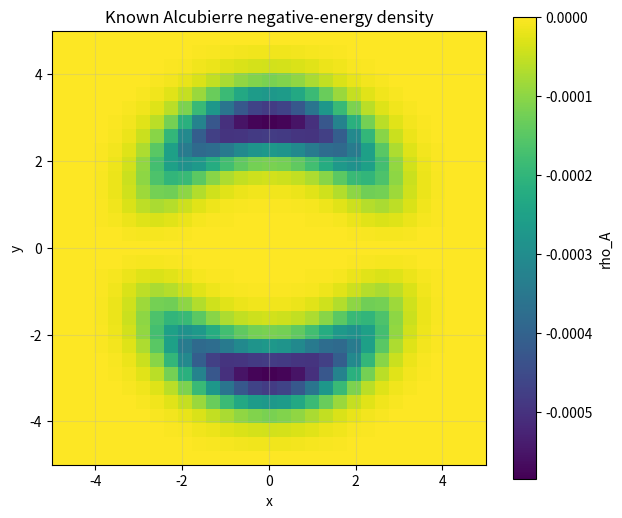
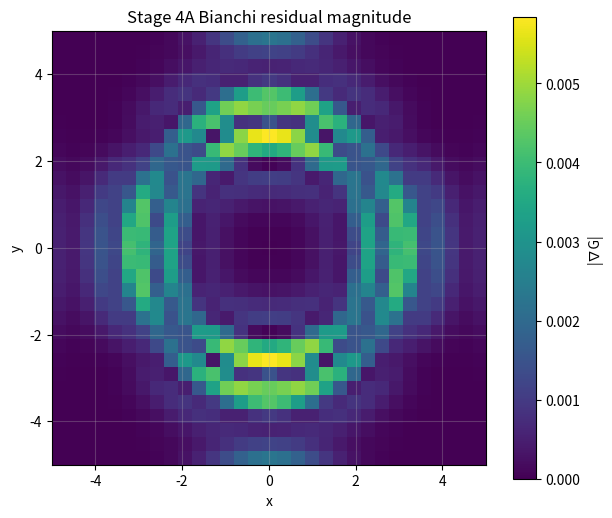
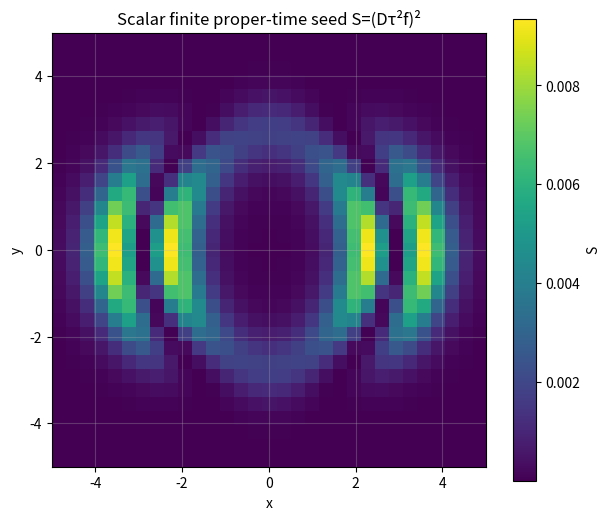
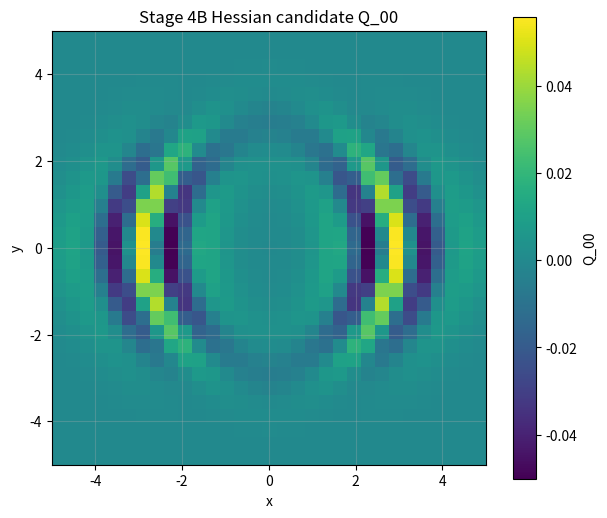
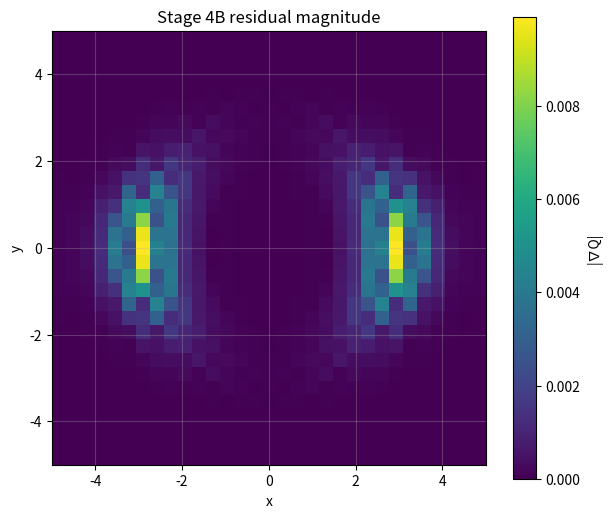
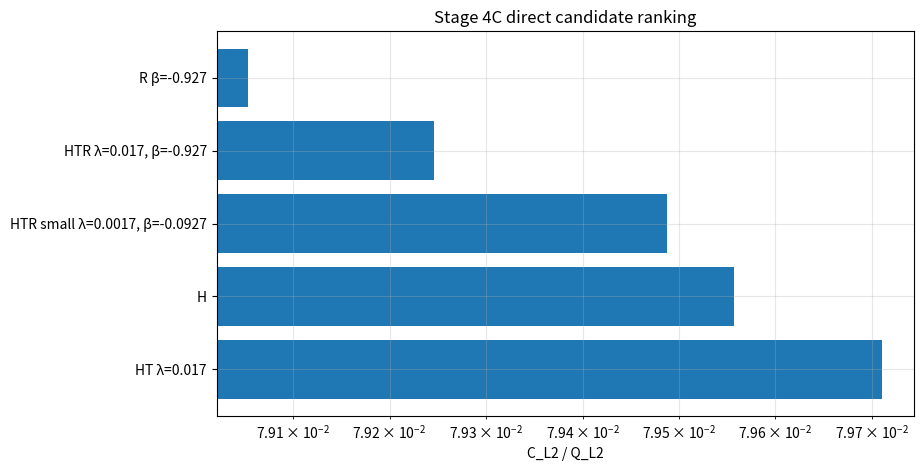

Write the Python code that produced these figures, in order.
import numpy as np
import pandas as pd
import matplotlib.pyplot as plt

try:
    from scipy.optimize import least_squares
    SCIPY_AVAILABLE = True
except Exception:
    SCIPY_AVAILABLE = False

plt.rcParams["figure.figsize"] = (8, 5)
plt.rcParams["axes.grid"] = True
plt.rcParams["grid.alpha"] = 0.3

print("NumPy:", np.__version__)
print("Pandas:", pd.__version__)
print("SciPy available:", SCIPY_AVAILABLE)

DIM = 3               # 3 = 2+1 reduced geometry; 4 = full 3+1 geometry
N = 31                # grid points per dimension
R_BUBBLE = 3.0
SIGMA = 1.0
V_S = 0.5
EXTENT = 5.0
T_EXTENT = 0.4
DELTA_TAU = 0.04
INTERIOR_CROP = 3

def alcubierre_shape(rs: np.ndarray, R: float, sigma: float) -> np.ndarray:
    return (np.tanh(sigma * (rs + R)) - np.tanh(sigma * (rs - R))) / (2.0 * np.tanh(sigma * R))


def make_coordinates(dim: int, N: int, extent: float, t_extent: float):
    if dim == 3:
        coords = [np.linspace(-t_extent, t_extent, N), np.linspace(-extent, extent, N), np.linspace(-extent, extent, N)]
    elif dim == 4:
        coords = [np.linspace(-t_extent, t_extent, N), np.linspace(-extent, extent, N), np.linspace(-extent, extent, N), np.linspace(-extent, extent, N)]
    else:
        raise ValueError("dim must be 3 or 4")
    spacings = [c[1] - c[0] for c in coords]
    return coords, spacings


def compute_rs(mesh, v_s: float, tau_shift: float = 0.0) -> np.ndarray:
    T, X, Y = mesh[0], mesh[1], mesh[2]
    if len(mesh) == 3:
        return np.sqrt((X - v_s * (T + tau_shift))**2 + Y**2)
    Z = mesh[3]
    return np.sqrt((X - v_s * (T + tau_shift))**2 + Y**2 + Z**2)


def finite_proper_time_seed(mesh, R, sigma, v_s, delta_tau):
    f0 = alcubierre_shape(compute_rs(mesh, v_s, 0.0), R, sigma)
    fm = alcubierre_shape(compute_rs(mesh, v_s, -delta_tau), R, sigma)
    fp = alcubierre_shape(compute_rs(mesh, v_s, +delta_tau), R, sigma)
    D2f = (fp - 2.0 * f0 + fm) / (delta_tau**2)
    S = D2f**2
    return f0, D2f, S

def build_metric(f: np.ndarray, v_s: float, dim: int):
    shape = f.shape
    g = np.zeros((dim, dim) + shape)
    gi = np.zeros_like(g)
    g[0, 0] = -1.0 + v_s**2 * f**2
    g[0, 1] = -v_s * f
    g[1, 0] = -v_s * f
    g[1, 1] = 1.0
    gi[0, 0] = -1.0
    gi[0, 1] = -v_s * f
    gi[1, 0] = -v_s * f
    gi[1, 1] = 1.0 - v_s**2 * f**2
    for a in range(2, dim):
        g[a, a] = 1.0
        gi[a, a] = 1.0
    return g, gi


def metric_derivatives(g, spacings):
    dim = g.shape[0]
    shape = g.shape[2:]
    dg = np.zeros((dim, dim, dim) + shape)
    for a in range(dim):
        for b in range(dim):
            grads = np.gradient(g[a, b], *spacings, edge_order=2)
            for k in range(dim):
                dg[a, b, k] = grads[k]
    return dg


def christoffel_symbols(g, gi, spacings):
    dim = g.shape[0]
    shape = g.shape[2:]
    dg = metric_derivatives(g, spacings)
    Gamma = np.zeros((dim, dim, dim) + shape)
    for a in range(dim):
        for b in range(dim):
            for c in range(dim):
                total = np.zeros(shape)
                for l in range(dim):
                    total += gi[a, l] * (dg[c, l, b] + dg[b, l, c] - dg[b, c, l])
                Gamma[a, b, c] = 0.5 * total
    return Gamma


def ricci_and_einstein(g, gi, Gamma, spacings):
    dim = g.shape[0]
    shape = g.shape[2:]
    dGamma = np.zeros((dim, dim, dim, dim) + shape)
    for a in range(dim):
        for b in range(dim):
            for c in range(dim):
                grads = np.gradient(Gamma[a, b, c], *spacings, edge_order=2)
                for k in range(dim):
                    dGamma[a, b, c, k] = grads[k]
    Ricci = np.zeros((dim, dim) + shape)
    for b in range(dim):
        for c in range(dim):
            total = np.zeros(shape)
            for a in range(dim):
                total += dGamma[a, b, c, a] - dGamma[a, b, a, c]
                for d in range(dim):
                    total += Gamma[a, a, d] * Gamma[d, b, c]
                    total -= Gamma[a, c, d] * Gamma[d, b, a]
            Ricci[b, c] = total
    R_scalar = np.zeros(shape)
    for a in range(dim):
        for b in range(dim):
            R_scalar += gi[a, b] * Ricci[a, b]
    Einstein = np.zeros((dim, dim) + shape)
    for a in range(dim):
        for b in range(dim):
            Einstein[a, b] = Ricci[a, b] - 0.5 * g[a, b] * R_scalar
    return Ricci, R_scalar, Einstein


def mix_tensor_up_down(T_cov, gi):
    dim = T_cov.shape[0]
    Tmix = np.zeros_like(T_cov)
    for a in range(dim):
        for b in range(dim):
            for c in range(dim):
                Tmix[a, b] += gi[a, c] * T_cov[c, b]
    return Tmix


def divergence_mixed(Tmix, Gamma, spacings):
    dim = Tmix.shape[0]
    shape = Tmix.shape[2:]
    C = np.zeros((dim,) + shape)
    for b in range(dim):
        for a in range(dim):
            C[b] += np.gradient(Tmix[a, b], *spacings, edge_order=2)[a]
        for a in range(dim):
            for l in range(dim):
                C[b] += Gamma[a, a, l] * Tmix[l, b]
                C[b] -= Gamma[l, a, b] * Tmix[a, l]
    return C


def l2_norm_tensor(T, crop=3):
    dim = T.shape[0]
    if T.ndim >= 3 and T.shape[1] == dim:
        interior = tuple(slice(crop, -crop) for _ in range(T.ndim - 2))
        return np.sqrt(sum(np.mean(T[a, b][interior]**2) for a in range(dim) for b in range(dim)))
    interior = tuple(slice(crop, -crop) for _ in range(T.ndim - 1))
    return np.sqrt(sum(np.mean(T[a][interior]**2) for a in range(dim)))

def build_geometry(dim=DIM, N=N, R=R_BUBBLE, sigma=SIGMA, v_s=V_S, extent=EXTENT, t_extent=T_EXTENT, delta_tau=DELTA_TAU):
    coords, spacings = make_coordinates(dim, N, extent, t_extent)
    mesh = np.meshgrid(*coords, indexing="ij")
    f0, D2f, S = finite_proper_time_seed(mesh, R, sigma, v_s, delta_tau)
    g, gi = build_metric(f0, v_s, dim)
    Gamma = christoffel_symbols(g, gi, spacings)
    Ricci, R_scalar, Einstein = ricci_and_einstein(g, gi, Gamma, spacings)
    Gmix = mix_tensor_up_down(Einstein, gi)
    divG = divergence_mixed(Gmix, Gamma, spacings)
    if dim == 3:
        dfdy = np.gradient(f0, spacings[2], axis=2, edge_order=2)
        rho_A = -(v_s**2)/(32*np.pi)*dfdy**2
    else:
        dfdy = np.gradient(f0, spacings[2], axis=2, edge_order=2)
        dfdz = np.gradient(f0, spacings[3], axis=3, edge_order=2)
        rho_A = -(v_s**2)/(32*np.pi)*(dfdy**2 + dfdz**2)
    return dict(dim=dim, N=N, coords=coords, spacings=spacings, f=f0, D2f=D2f, S=S, g=g, gi=gi, Gamma=Gamma, Ricci=Ricci, R_scalar=R_scalar, Einstein=Einstein, Gmix=Gmix, divG=divG, rho_A=rho_A, sigma=sigma, v_s=v_s, delta_tau=delta_tau)

geom = build_geometry()
print('Built geometry:', geom['dim'], geom['N'], geom['f'].shape)

G_l2 = l2_norm_tensor(geom["Gmix"], crop=INTERIOR_CROP)
divG_l2 = l2_norm_tensor(geom["divG"], crop=INTERIOR_CROP)
print("||G^a_b||_2 =", G_l2)
print("||nabla_a G^a_b||_2 =", divG_l2)
print("relative Bianchi residual =", divG_l2 / G_l2 if G_l2 > 0 else np.nan)

def central_slice(field, geom):
    coords = geom['coords']
    if geom['dim'] == 3:
        t, x, y = coords
        it0 = np.argmin(np.abs(t))
        return field[it0, :, :], x, y
    t, x, y, z = coords
    it0 = np.argmin(np.abs(t))
    iz0 = np.argmin(np.abs(z))
    return field[it0, :, :, iz0], x, y


def plot_central(field, geom, title, label):
    data, x, y = central_slice(field, geom)
    plt.figure(figsize=(7, 6))
    plt.imshow(data.T, extent=[x[0], x[-1], y[0], y[-1]], origin='lower', aspect='equal')
    plt.colorbar(label=label)
    plt.title(title)
    plt.xlabel('x')
    plt.ylabel('y')
    plt.show()

plot_central(geom['rho_A'], geom, 'Known Alcubierre negative-energy density', 'rho_A')
divG_mag = np.sqrt(sum(geom['divG'][a]**2 for a in range(geom['dim'])))
plot_central(divG_mag, geom, 'Stage 4A Bianchi residual magnitude', '|∇G|')

def scalar_hessian(S, geom):
    dim = geom['dim']
    spacings = geom['spacings']
    Gamma = geom['Gamma']
    gi = geom['gi']
    dS = np.zeros((dim,) + S.shape)
    grads = np.gradient(S, *spacings, edge_order=2)
    for a in range(dim): dS[a] = grads[a]
    ddS = np.zeros((dim, dim) + S.shape)
    for a in range(dim):
        grads_a = np.gradient(dS[a], *spacings, edge_order=2)
        for b in range(dim): ddS[a, b] = grads_a[b]
    Hess = np.zeros((dim, dim) + S.shape)
    for a in range(dim):
        for b in range(dim):
            Hess[a, b] = ddS[a, b]
            for l in range(dim): Hess[a, b] -= Gamma[l, a, b] * dS[l]
    BoxS = np.zeros(S.shape)
    for a in range(dim):
        for b in range(dim): BoxS += gi[a, b] * Hess[a, b]
    gradS_up = np.zeros_like(dS)
    for a in range(dim):
        for b in range(dim): gradS_up[a] += gi[a, b] * dS[b]
    return dS, gradS_up, Hess, BoxS


def make_Q_candidate(geom, candidate='H', lam=0.0, beta=0.0):
    dim = geom['dim']; g = geom['g']; S = geom['S']; Einstein = geom['Einstein']
    dS, gradS_up, Hess, BoxS = scalar_hessian(S, geom)
    Q = np.zeros((dim, dim) + S.shape)
    for a in range(dim):
        for b in range(dim):
            Q[a, b] = Hess[a, b] - g[a, b] * BoxS
            if candidate in ('HT','HTR'): Q[a, b] -= lam * g[a, b] * S
            if candidate in ('R','HTR'): Q[a, b] += beta * S * Einstein[a, b]
    return Q, {'dS': dS, 'gradS_up': gradS_up, 'Hess': Hess, 'BoxS': BoxS}

Q_H, aux_H = make_Q_candidate(geom, candidate='H')
Qmix_H = mix_tensor_up_down(Q_H, geom['gi'])
C_H = divergence_mixed(Qmix_H, geom['Gamma'], geom['spacings'])
Q_l2 = l2_norm_tensor(Qmix_H, crop=INTERIOR_CROP)
C_l2 = l2_norm_tensor(C_H, crop=INTERIOR_CROP)
print('Hessian Q ||Q||:', Q_l2)
print('Hessian Q ||div Q||:', C_l2)
print('C/Q:', C_l2/Q_l2 if Q_l2 > 0 else np.nan)

plot_central(geom['S'], geom, 'Scalar finite proper-time seed S=(Dτ²f)²', 'S')
plot_central(Q_H[0,0], geom, 'Stage 4B Hessian candidate Q_00', 'Q_00')
C_H_mag = np.sqrt(sum(C_H[a]**2 for a in range(geom['dim'])))
plot_central(C_H_mag, geom, 'Stage 4B residual magnitude', '|∇Q|')

def analytic_residual_components(geom, aux):
    dim = geom['dim']; Ricci = geom['Ricci']; Einstein = geom['Einstein']; gradS_up = aux['gradS_up']; dS = aux['dS']
    A = np.zeros_like(dS); B = dS.copy(); D = np.zeros_like(dS)
    for nu in range(dim):
        for lam in range(dim): A[nu] += Ricci[nu, lam] * gradS_up[lam]
    for nu in range(dim):
        for mu in range(dim): D[nu] += Einstein[mu, nu] * gradS_up[mu]
    return A, B, D


def crop_flat_components(fields, crop=3):
    interior = tuple(slice(crop, -crop) for _ in range(fields.ndim - 1))
    return np.concatenate([fields[a][interior].ravel() for a in range(fields.shape[0])])

A, B, D = analytic_residual_components(geom, aux_H)
a = crop_flat_components(A, INTERIOR_CROP); b = crop_flat_components(B, INTERIOR_CROP); d = crop_flat_components(D, INTERIOR_CROP)
M = np.vstack([-b, d]).T
target = -a
params, residuals, rank, svals = np.linalg.lstsq(M, target, rcond=None)
lambda_fit, beta_fit = params
res_fit = a - lambda_fit*b + beta_fit*d
print('lambda_fit =', lambda_fit)
print('beta_fit =', beta_fit)
print('fit residual ratio =', np.sqrt(np.mean(res_fit**2))/np.sqrt(np.mean(a**2)))

candidate_specs = [
    ('H', 0.0, 0.0, 'H'),
    ('HT', lambda_fit, 0.0, f'HT λ={lambda_fit:.3g}'),
    ('R', 0.0, beta_fit, f'R β={beta_fit:.3g}'),
    ('HTR', lambda_fit, beta_fit, f'HTR λ={lambda_fit:.3g}, β={beta_fit:.3g}'),
    ('HTR', 0.1*lambda_fit, 0.1*beta_fit, f'HTR small λ={0.1*lambda_fit:.3g}, β={0.1*beta_fit:.3g}'),
]
rows = []
for cand, lam, beta, label in candidate_specs:
    Q, _ = make_Q_candidate(geom, candidate=cand, lam=lam, beta=beta)
    Qmix = mix_tensor_up_down(Q, geom['gi'])
    C = divergence_mixed(Qmix, geom['Gamma'], geom['spacings'])
    Q_l2 = l2_norm_tensor(Qmix, crop=INTERIOR_CROP)
    C_l2 = l2_norm_tensor(C, crop=INTERIOR_CROP)
    rows.append({'candidate': label, 'lambda': lam, 'beta': beta, 'Q_L2': Q_l2, 'C_L2': C_l2, 'C_over_Q': C_l2/Q_l2 if Q_l2 > 0 else np.nan})

df_candidates = pd.DataFrame(rows).sort_values('C_over_Q')
df_candidates

plt.figure(figsize=(9,5))
plt.barh(df_candidates['candidate'], df_candidates['C_over_Q'])
plt.xscale('log')
plt.xlabel('C_L2 / Q_L2')
plt.title('Stage 4C direct candidate ranking')
plt.gca().invert_yaxis()
plt.grid(True, which='both', axis='x', alpha=0.3)
plt.show()

def run_refinement(N_values=(21, 25, 31), dim=DIM):
    rows=[]
    for n in N_values:
        print(f'Running N={n}, dim={dim}...')
        g0 = build_geometry(dim=dim, N=n)
        Q, aux = make_Q_candidate(g0, candidate='H')
        Qmix = mix_tensor_up_down(Q, g0['gi'])
        C = divergence_mixed(Qmix, g0['Gamma'], g0['spacings'])
        G_l2 = l2_norm_tensor(g0['Gmix'], crop=INTERIOR_CROP)
        divG_l2 = l2_norm_tensor(g0['divG'], crop=INTERIOR_CROP)
        Q_l2 = l2_norm_tensor(Qmix, crop=INTERIOR_CROP)
        C_l2 = l2_norm_tensor(C, crop=INTERIOR_CROP)
        A, B, D = analytic_residual_components(g0, aux)
        a = crop_flat_components(A, INTERIOR_CROP); b = crop_flat_components(B, INTERIOR_CROP); d = crop_flat_components(D, INTERIOR_CROP)
        M = np.vstack([-b, d]).T
        params, *_ = np.linalg.lstsq(M, -a, rcond=None)
        lam_fit, beta_fit = params
        res_fit = a - lam_fit*b + beta_fit*d
        rows.append({'N': n, 'dim': dim, 'relative_Bianchi_residual': divG_l2/G_l2 if G_l2 > 0 else np.nan, 'Hessian_Q_C_over_Q': C_l2/Q_l2 if Q_l2 > 0 else np.nan, 'lambda_fit': lam_fit, 'beta_fit': beta_fit, 'analytic_fit_residual_ratio': np.sqrt(np.mean(res_fit**2))/np.sqrt(np.mean(a**2)) if np.mean(a**2)>0 else np.nan})
    return pd.DataFrame(rows)

# Uncomment to run locally:
# df_refine = run_refinement(N_values=(21,25,31,37), dim=3)
# display(df_refine)
